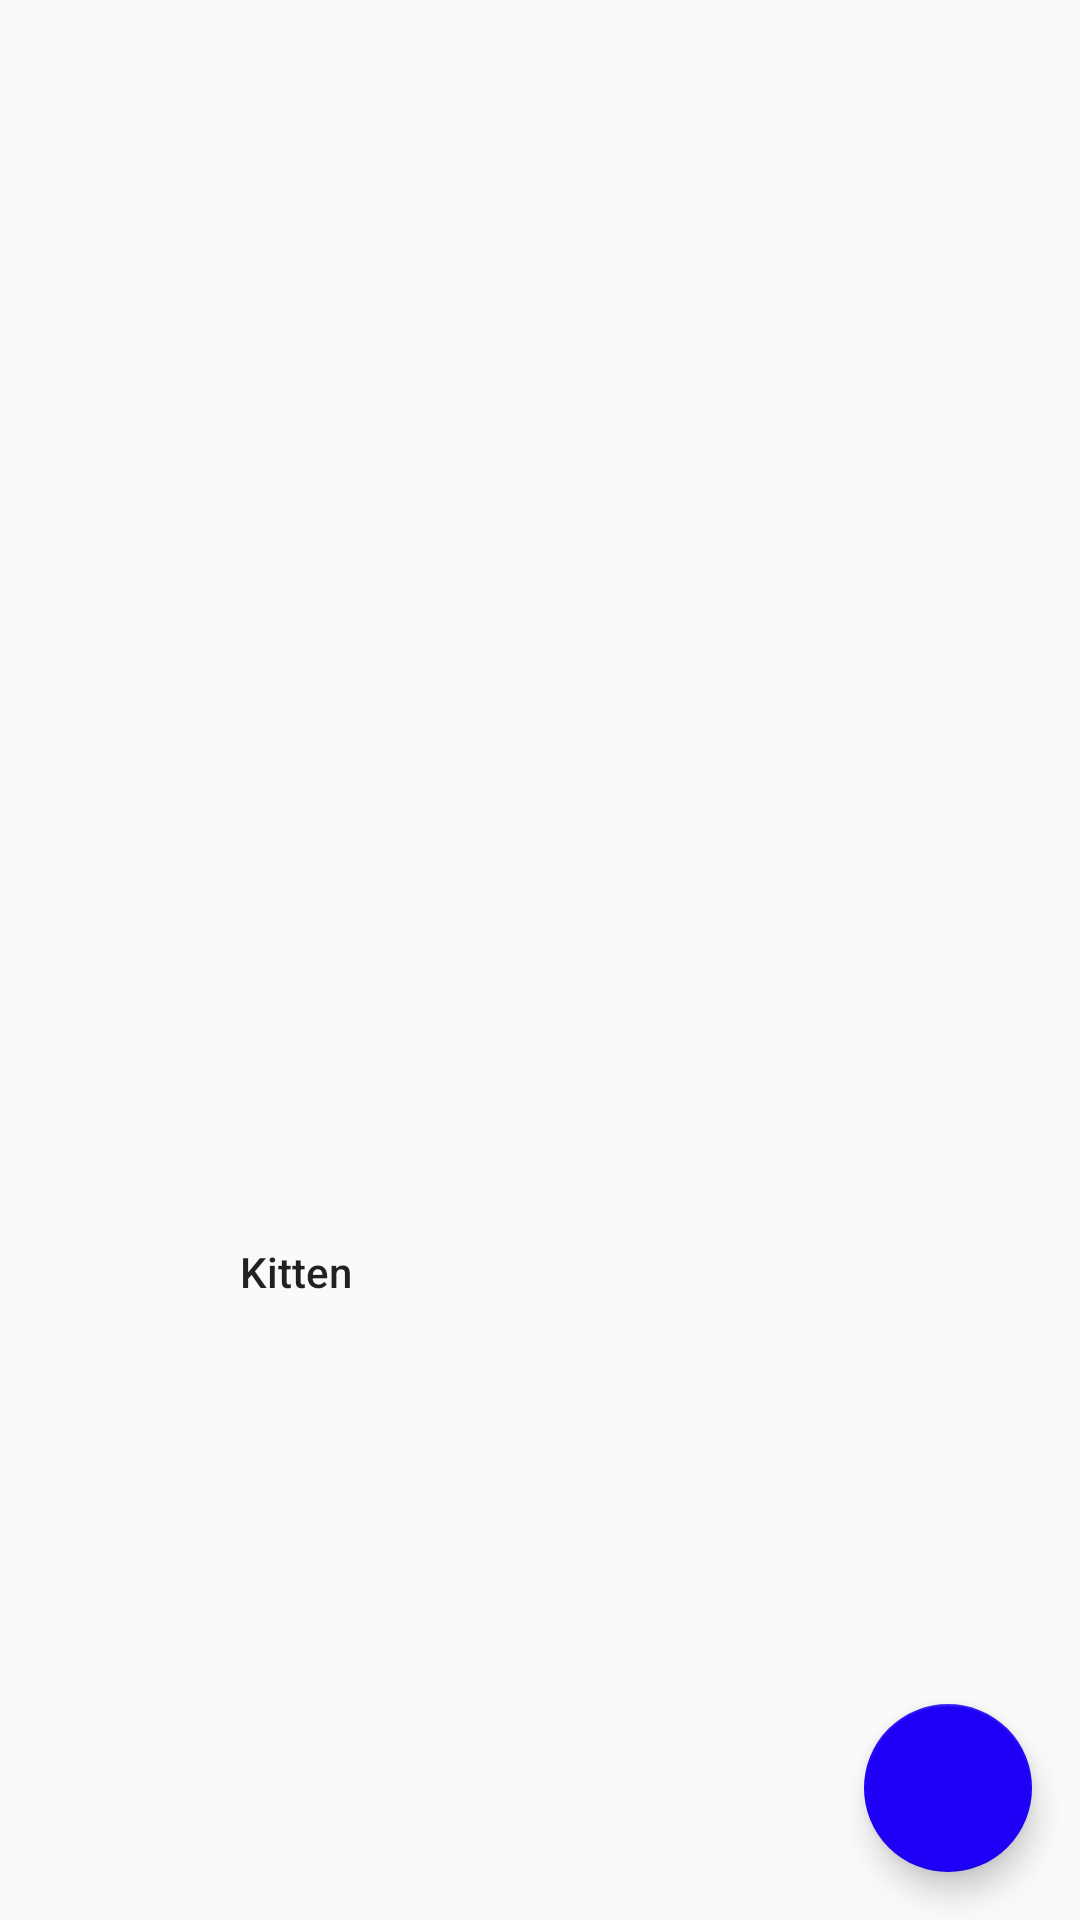

Layout XML and referenced resources for this Android screen:
<!-- AndroidManifest.xml: application theme App -->
<!-- res/layout/activity_scene.xml -->
<?xml version="1.0" encoding="utf-8"?>
<FrameLayout
	xmlns:android="http://schemas.android.com/apk/res/android"
	android:layout_width="match_parent"
	android:layout_height="match_parent">

	<FrameLayout
		xmlns:android="http://schemas.android.com/apk/res/android"
		android:id="@+id/scene_root"
		android:layout_width="match_parent"
		android:layout_height="match_parent">
		<include layout="@layout/scene1" />

	</FrameLayout>

	<android.support.design.widget.FloatingActionButton
		android:layout_width="wrap_content"
		android:layout_height="wrap_content"
		android:layout_margin="16dp"
		android:layout_gravity="bottom|right"
		android:src="@drawable/ic_navigate_next"
		android:onClick="onNextClick" />

</FrameLayout>
<!-- res/layout/scene1.xml (included above) -->
<?xml version="1.0" encoding="utf-8"?>
<LinearLayout xmlns:android="http://schemas.android.com/apk/res/android"
	android:layout_width="wrap_content"
	android:layout_height="wrap_content"
	android:layout_gravity="center"
	android:orientation="vertical">

	<ImageView
		android:layout_width="200dp"
		android:layout_height="200dp"
		android:transitionName="image"
		android:scaleType="centerCrop"
		android:src="@drawable/kitten" />

	<TextView
		android:layout_width="wrap_content"
		android:layout_height="wrap_content"
		android:text="Kitten"
		android:transitionName="text"
		android:layout_marginTop="8dp"
		android:textAppearance="@style/TextAppearance.AppCompat.Body2"/>

</LinearLayout>
<!-- resources referenced by this layout -->
<resources>
  <style name="App" parent="Theme.AppCompat.Light.NoActionBar">
  		<item name="colorPrimary">@color/colorPrimary</item>
  		<item name="colorPrimaryDark">@android:color/black</item>
  		<item name="colorAccent">@color/colorAccent</item>
  
  
  		<item name="android:windowSharedElementsUseOverlay">false</item>
  		<item name="android:windowSharedElementEnterTransition">@transition/list_detail_shared</item>
  	</style>
  <color name="colorPrimary">#1e00f7</color>
  <color name="colorAccent">#1e00f7</color>
</resources>
